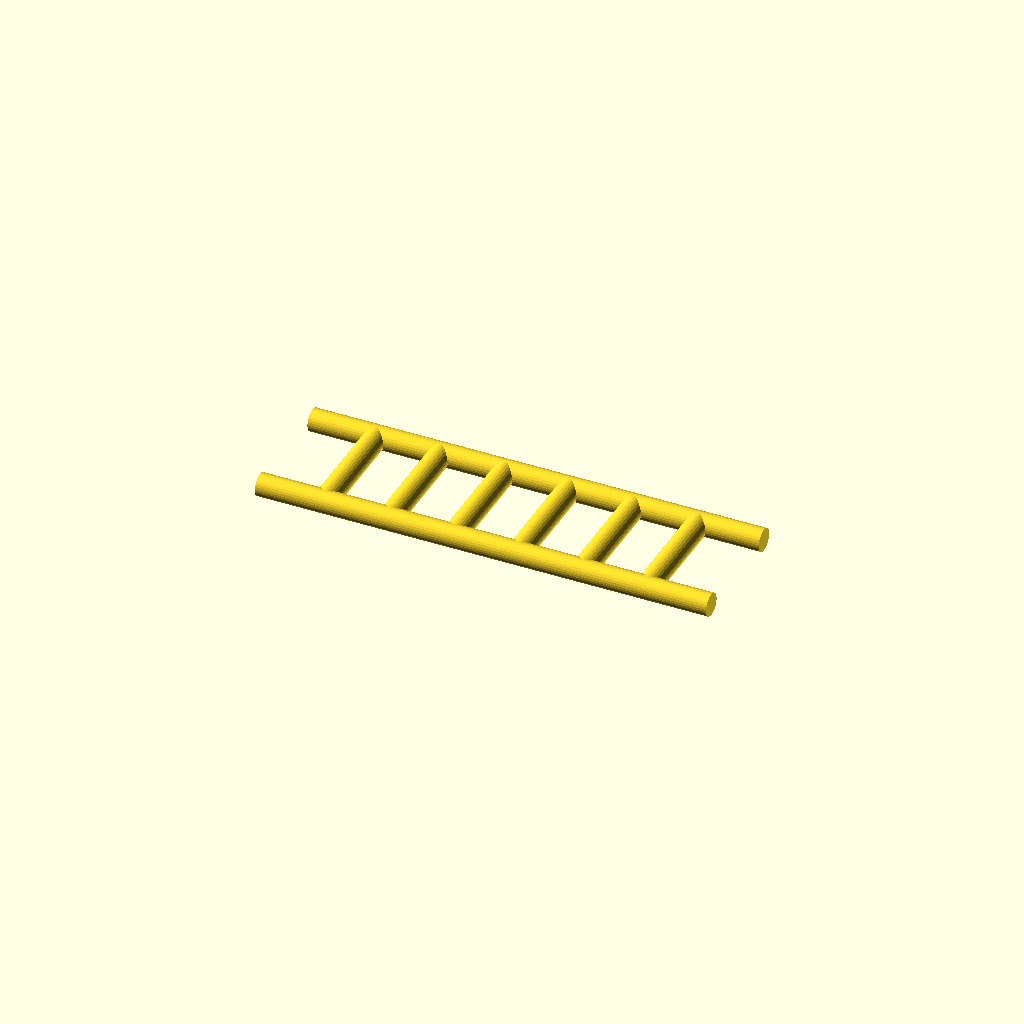
Cell 1: the model at its default parameters.
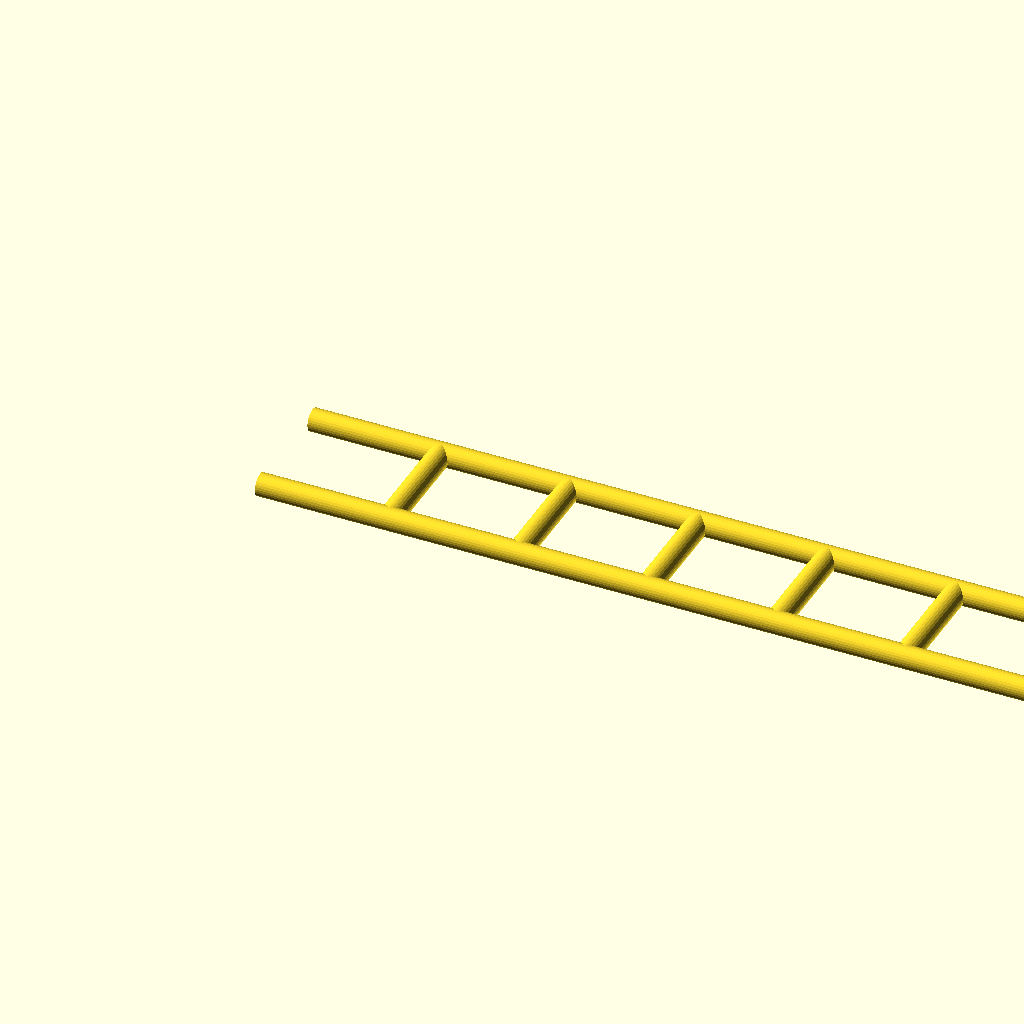
Cell 2 — lHeight set to 160, the other parameters unchanged.
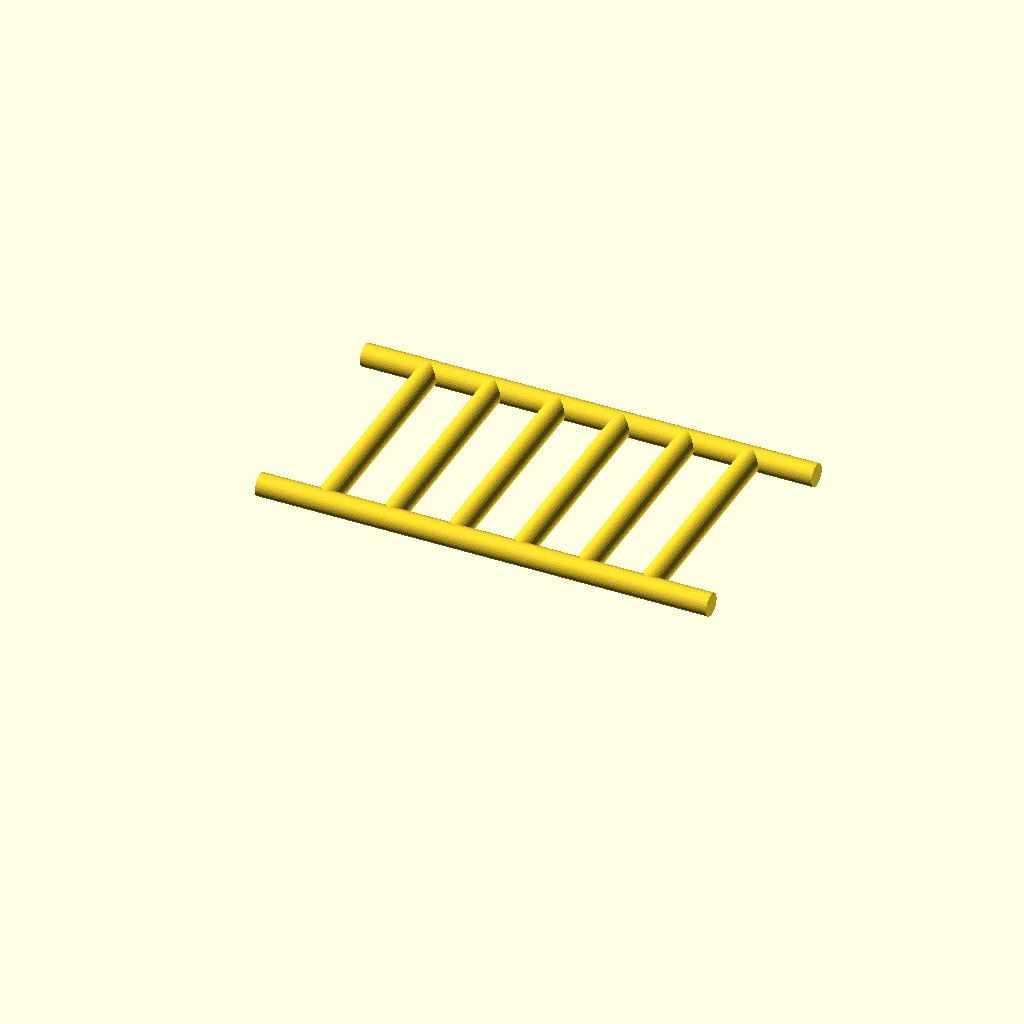
Cell 3: the same model with lWidth = 40.
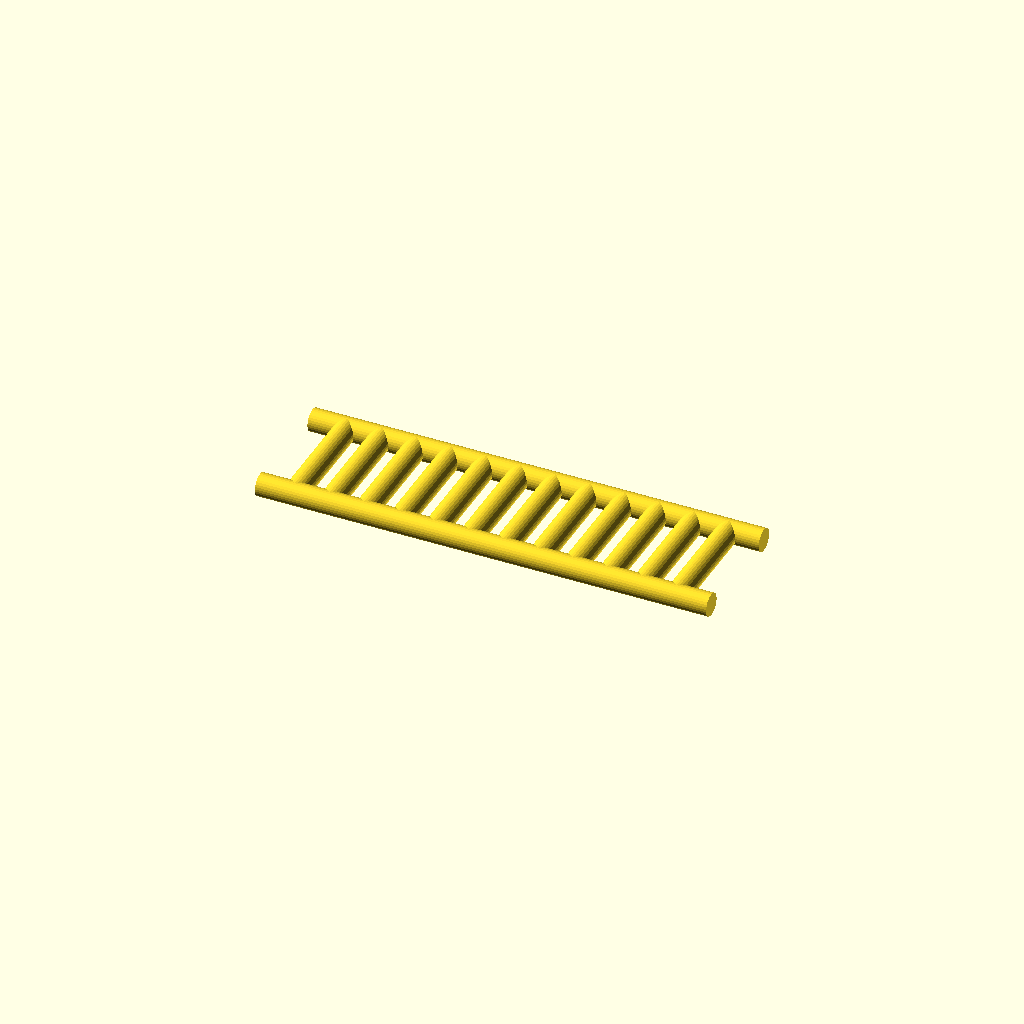
Cell 4: the same model with lRungs = 12.
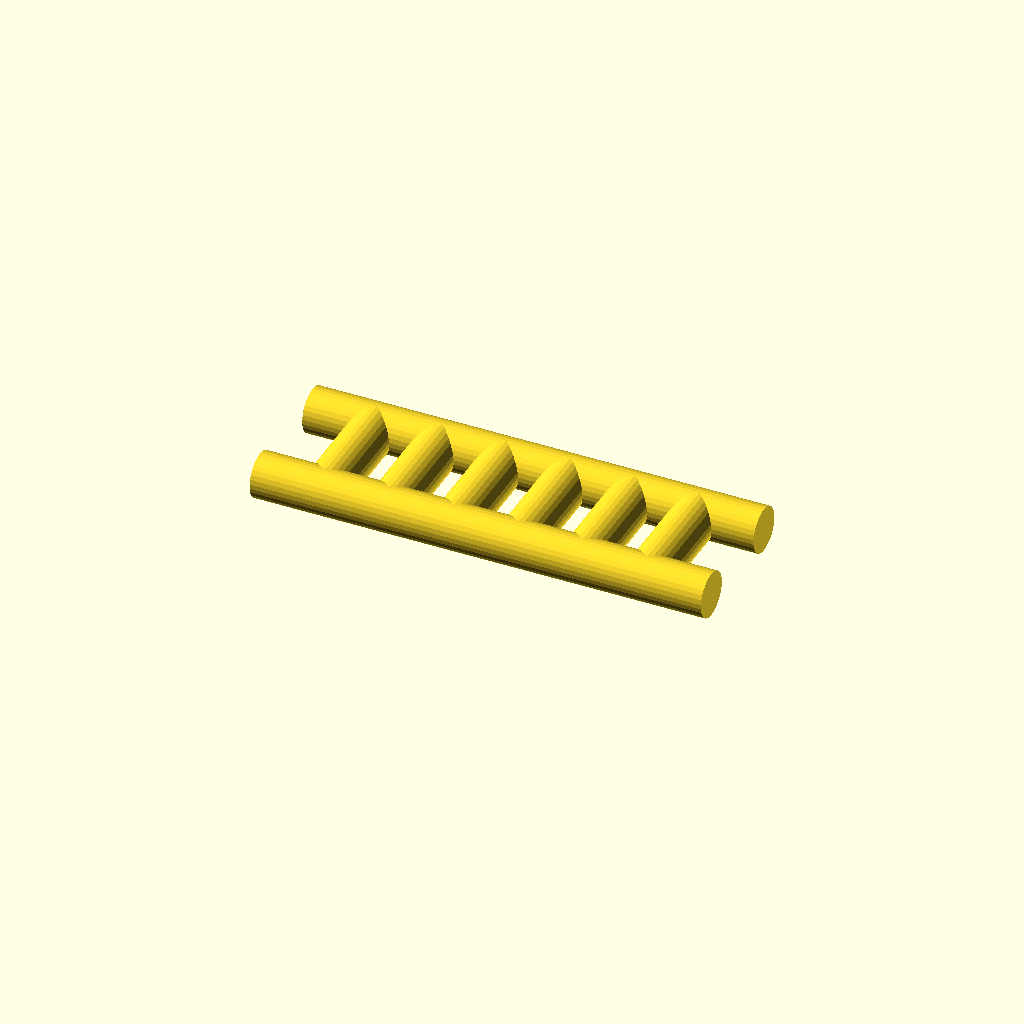
Cell 5: the same model with lRadius = 4.
One fixed orthographic camera (rotation 55°, 0°, 25°; colour scheme Cornfield) for every cell.
OpenSCAD source file scadFiles/2061835/3237687.scad:


// LadderMaker  v1.0    Cylinder Version    BMB

// Simple ladder (or ladder shaped) maker script.  



// Usage: 1) Set desired user values below, 2) Render with F6, 

// 3) Export to STL, 4) Slice and print.  

// NOTE:  This script has no logic to protect you from putting in crazy

//        settings.  But if the render looks good it should print fine.

 

// ***** User Render Settings

$fn = 30;         // Minimum Angle (number of fragments when rendering, probably don't need to change)

lHeight = 80;     // Ladder Height mm (end-to-end)

lWidth = 20;      // Ladder Width mm (oc-to-oc)

lRungs = 6;       // Number of Rungs  

lRadius = 2;      // Ladder Radius mm  (remember it's radius not diameter!) 

// ***** End User Settings





gap = lHeight / (lRungs + 1);

echo("Rung Spacing: ", gap);

translate([0,0,lRadius]) {

  rotate(a=90,v=[0,1,0]) {

    cylinder(h=lHeight,r=lRadius);

      translate([0,lWidth,0]) {

        cylinder(h=lHeight,r=lRadius);  

      }

   

    for(a=[gap:gap:lHeight-gap/2]) {  

      rotate(a=90,v=[1,0,0]) {

        translate([0,a,-1*(lWidth)]) { 

          echo("Rung: ", a);  

          cylinder(h=lWidth,r=lRadius);

        }

      }

    }

  }

}
Customizer parameters (derived from the source; name, type, default, range or options):
lHeight: number, default 80
lWidth: number, default 20
lRungs: number, default 6
lRadius: number, default 2
